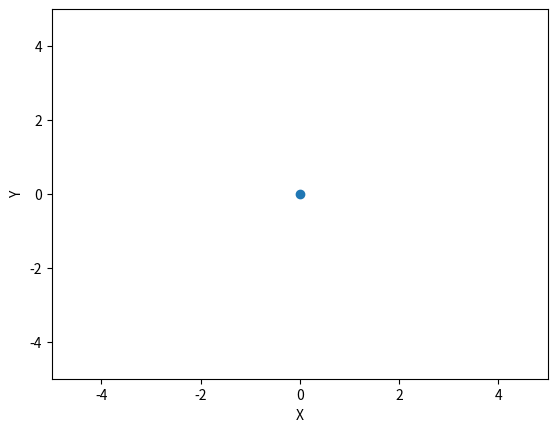

Write Python code to recreate this figure. (Note: this script raises an exception after producing the figure.)
import numpy as np
from matplotlib import pyplot
import math

sink_str = -5
x_sink, y_sink = 0,0
x_arr = np.arange(-5,5,0.1) # Range from -5 to 5 with step size of 0.1
y_arr = np.arange(-5,5,0.1)
X, Y = np.meshgrid(x_arr, y_arr) # Creating the uniform grid

# Setting up the velocities
u = (sink_str*(x_arr - x_sink))/((2 * math.pi)*((x_arr - x_sink)**2 + (y_arr - y_sink)**2))
v = (sink_str*(y_arr - y_sink))/((2 * math.pi)*((x_arr - x_sink)**2 + (y_arr - y_sink)**2))

# Forming the streamplot
pyplot.scatter(x_sink, y_sink)
pyplot.xlim(-5, 5)
pyplot.ylim(-5, 5)
pyplot.xlabel("X")
pyplot.ylabel("Y")
pyplot.streamplot(X, Y, u, v, density=2, arrowsize=1, arrowstyle='->')
pyplot.show()
